Run: headless pygame with SDL's dummy video driver; simulated clock (each Clock.tick advances the game by its frame time, no real sleeping); random seed 0; keys injected as events and as key.get_pressed() state; no mouse input.
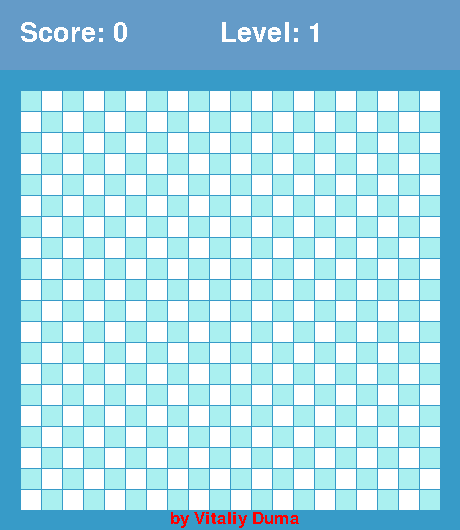
Frame 1 of 1 · flips 1–60 · no input (game ended)

The pygame program that drew these frames:

import pygame
import sys
import random
pygame.init()

color_disp=[55,155,200]
size_blok=20
cout_blok=20
otstup=1
otstup_verh=70
color_snake = [255, 0, 0]


size = [size_blok*cout_blok+2*size_blok+otstup*cout_blok,
        size_blok*cout_blok+2*size_blok+otstup*cout_blok + otstup_verh]

screan = pygame.display.set_mode(size)

pygame.display.set_caption("Вуж))")
timer = pygame.time.Clock()
Shrift = pygame.font.SysFont("Shrift",40)
Shrift_2 = pygame.font.SysFont("Shrift",25)


class SnakeBlock:
    def __init__(self, x, y):
        self.x = x
        self.y = y
    
    def is_inside(self):
        return 0<=self.x<size_blok and 0<=self.y<size_blok
    
    def __eq__(self,other):
        return isinstance(other,SnakeBlock) and self.x==other.x and self.y==other.y

def get_random_emty_block():
    x=random.randint(0, cout_blok-1)
    y=random.randint(0, cout_blok - 1)
    empty_block=SnakeBlock(x,y)
    while empty_block in snake_block:
        empty_block.x=random.randint(0, cout_blok-1)
        empty_block.x=random.randint(0, cout_blok-1)
    return empty_block

def draw_block(color,row,column):
    pygame.draw.rect(screan,color,[size_blok+column*size_blok+otstup*(column+1),
                                        otstup_verh + size_blok + row*size_blok+otstup*(row+1),
                                        size_blok,size_blok])

snake_block=[SnakeBlock(9,8),SnakeBlock(9,9),SnakeBlock(9,10)]

apple=get_random_emty_block()

d_row = 0
d_col = 1
score = 0
speed = 1

while True:
    for event in pygame.event.get():
        if event.type==pygame.QUIT:
            pygame.quit()
            sys.exit()
        elif event.type==pygame.KEYDOWN:
            if event.key == pygame.K_UP and d_col!=0:
                d_row = -1
                d_col = 0
            elif event.key==pygame.K_DOWN and d_col!=0:
                d_row = 1 
                d_col = 0
            elif event.key==pygame.K_LEFT and d_row!=0:
                d_row=0
                d_col=-1
            elif event.key==pygame.K_RIGHT and d_row!=0:
                d_row=0
                d_col=1

    screan.fill(color_disp)
    pygame.draw.rect(screan,[100,155,200],[0,0,size[0],otstup_verh])
    text_score = Shrift.render(f"Score: {score}", 0, [255,255,255]) 
    text_speed = Shrift.render(f"Level: {speed}", 0, [255,255,255])
    text_avtor = Shrift_2.render(f"by Vitaliy Duma", 0, [255,0,0])
    screan.blit(text_score,(size_blok,size_blok))
    screan.blit(text_speed,(size_blok + 200,size_blok))
    screan.blit( text_avtor,(size_blok+150,size_blok+490))

    for row in range(cout_blok):
        for column in range(cout_blok):
            if (column+row)%2==0:
                color=[170,240,240]
            else:
                color=[255,255,255]    
            
            draw_block(color,row,column)
    
    HEAD=snake_block[-1]

    if not HEAD.is_inside():
        print("cash")
        pygame.quit()
        sys.exit()
    
    draw_block([0,0,0],apple.x , apple.y)

    for block in snake_block:
       
        draw_block(color_snake, block.x, block.y)
    
    if apple == HEAD:
        score+=1
        speed = score//5+1
        snake_block.append(apple)
        apple=get_random_emty_block()
        
    NEW_HEAD=SnakeBlock(HEAD.x+d_row,HEAD.y+d_col)
    snake_block.append(NEW_HEAD)
    snake_block.pop(0)
   
    pygame.display.flip()        
    timer.tick(3+speed)
